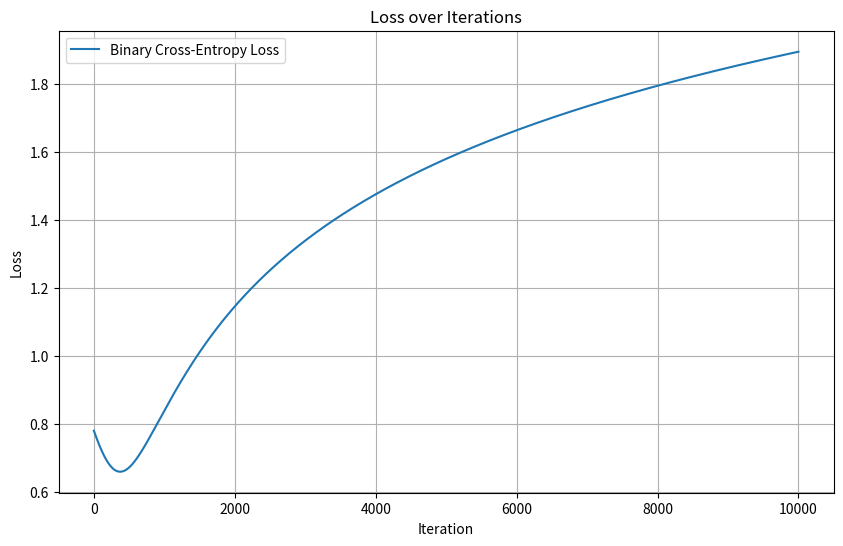

Generate this figure with matplotlib:
# -*- coding: utf-8 -*-
"""gdPynumSigmoid.ipynb

Automatically generated by Colab.

Original file is located at
    https://colab.research.google.com/drive/1mkNUkyB_Oq3gE4QVYAnTDh4OxEx_vNy2
"""

import numpy as np
import matplotlib.pyplot as plt

def sigmoid(z):
    return 1 / (1 + np.exp(-z))

def binary_cross_entropy(y_true, y_pred, epsilon=1e-10):
    # Clip y_pred to avoid log(0) errors
    y_pred = np.clip(y_pred, epsilon, 1 - epsilon)
    return -np.mean(y_true * np.log(y_pred) + (1 - y_true) * np.log(1 - y_pred))

def gd(w, b, learning_rate, x, y, max_iterations=1000, tolerance=0.01):
    # Ensure x and y are numpy arrays
    x = np.array(x)
    y = np.array(y)

    loss_history = [] # Store loss at each iteration

    for i in range(max_iterations):
        z = x * w + b
        y_prd = sigmoid(z)

        # a. Replace MSE loss with Binary Cross-Entropy
        loss = binary_cross_entropy(y, y_prd)
        loss_history.append(loss) # Append current loss to history

        if loss < tolerance:
            print(f"Converged after {i+1} iterations.")
            break

        # b. Update derivatives for BCE loss with sigmoid activation
        # d(Loss)/d(z) = y_prd - y_true for BCE with sigmoid
        #d_loss_d_z = y_prd - y
        d_loss_d_z = y_prd * (1 - y_prd)

        # c. Compute d_w and d_b as the mean over all samples
        d_w = np.mean(d_loss_d_z * x)
        d_b = np.mean(d_loss_d_z)

        w = w - learning_rate * d_w
        b = b - learning_rate * d_b

        if (i + 1) % 100 == 0 or i == 0: # Print less frequently for clarity with arrays
            print(f'Iteration {i+1}:')
            print(f'  Loss: {loss:f}') # d. Update print statement for Loss
            print(f'  Predicted (first 5): {y_prd[:5]}...') # d. Update print statement for y_prd
            #print(f'  w: {w:f}, b: {b:f}')
            #print(f'  d_w: {d_w:f}, d_b: {d_b:f}') # This line was commented out in original, keeping it commented
    else:
        print(f"Did not converge within {max_iterations} iterations.")

    return w, b, loss_history # Return loss_history as well

# Example usage with NumPy arrays
x_data = np.array([0.1, 0.2, 0.3, 0.4, 0.5])
y_data = np.array([0, 0, 0, 1, 1]) # Updated y_data to be binary for BCE

initial_w = 0.5
initial_b = 0.5
learning_rate = 0.01

print(f"\nStarting Gradient Descent with NumPy...")
final_w, final_b, loss_hist = gd(initial_w, initial_b, learning_rate, x_data, y_data, max_iterations=10000, tolerance=0.001)
print(f'\nFinal w: {final_w:f}, Final b: {final_b:f}')

# Plot the loss history
plt.figure(figsize=(10, 6))
plt.plot(loss_hist, label='Binary Cross-Entropy Loss')
plt.title('Loss over Iterations')
plt.xlabel('Iteration')
plt.ylabel('Loss')
plt.grid(True)
plt.legend()
plt.show()
